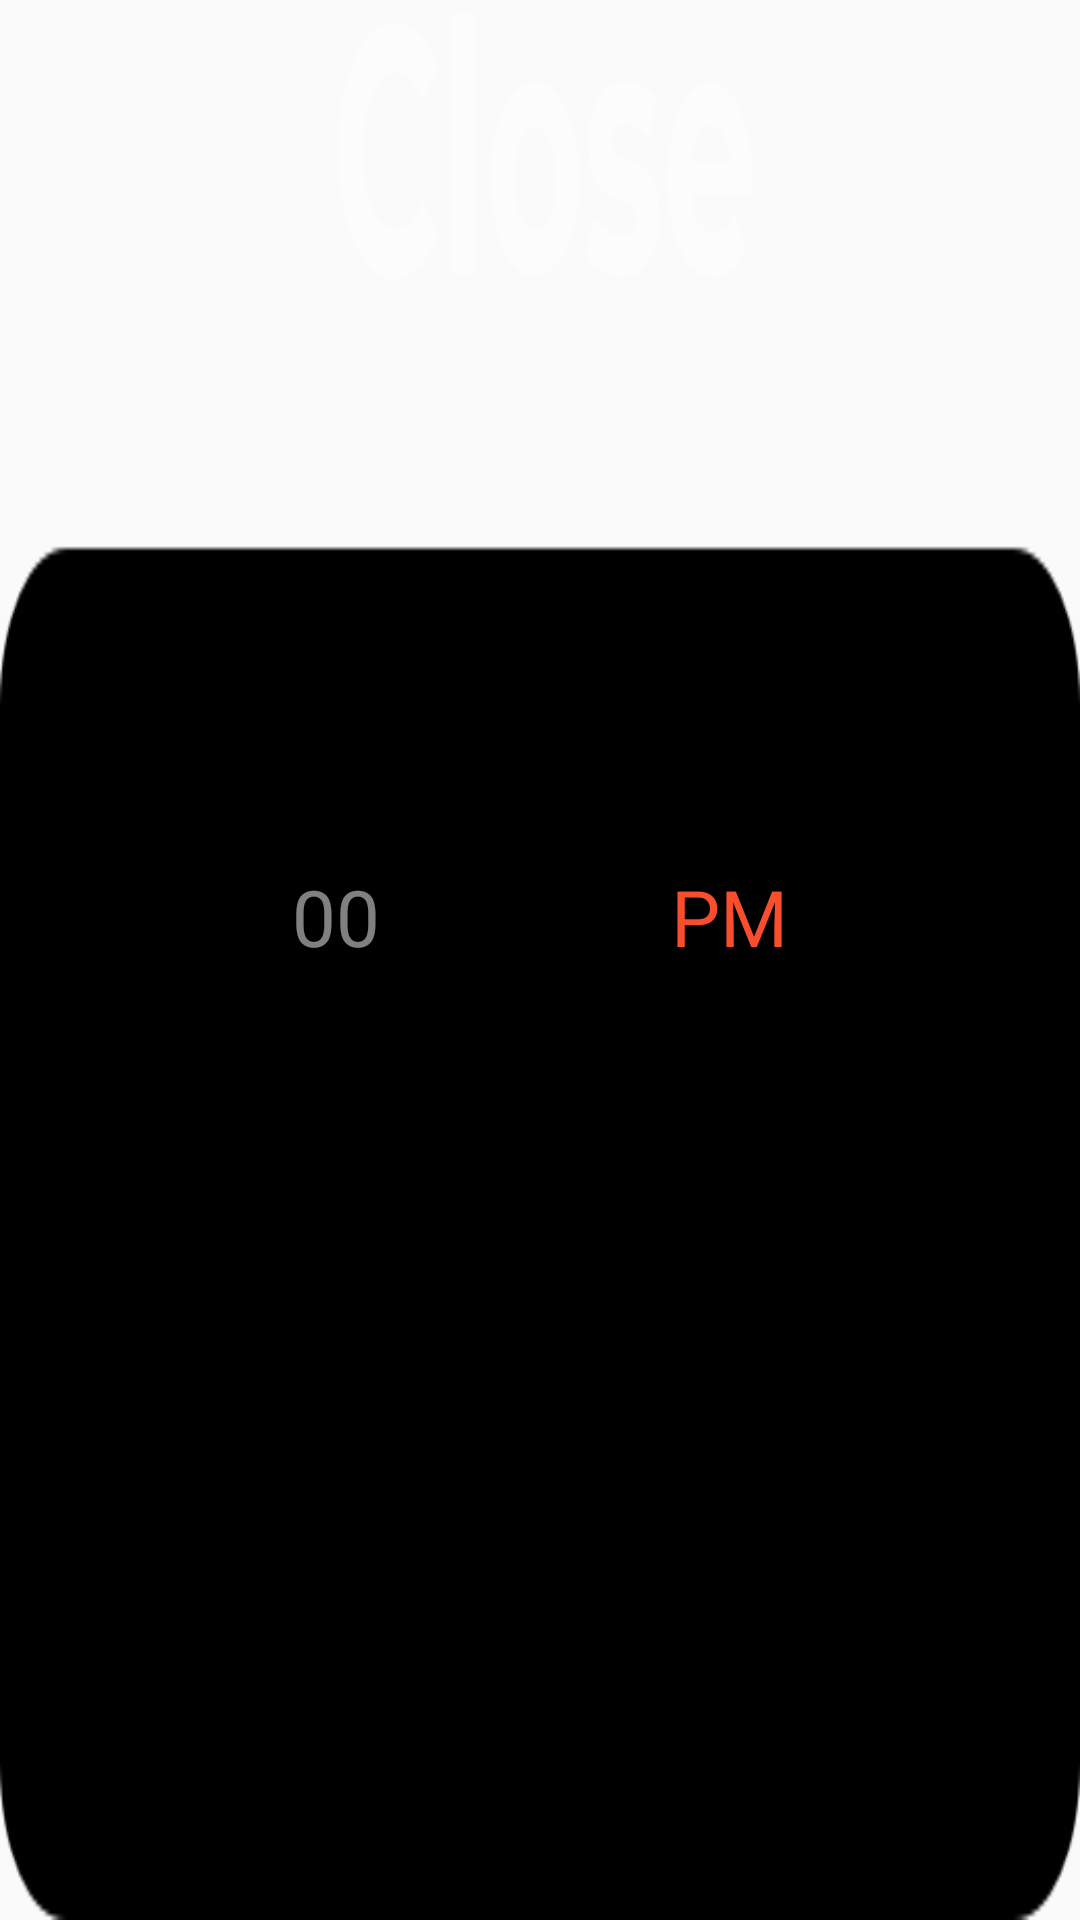

Android layout source for this screen:
<!-- AndroidManifest.xml: application theme AppTheme -->
<!-- res/layout/closedtime_input.xml -->
<?xml version="1.0" encoding="utf-8"?>
<androidx.constraintlayout.widget.ConstraintLayout xmlns:android="http://schemas.android.com/apk/res/android"
    android:layout_width="match_parent"
    android:layout_height="match_parent"
    xmlns:app="http://schemas.android.com/apk/res-auto"
    android:orientation="vertical"
    android:background="@drawable/img_closed_time">



    <Space
        android:id="@+id/space0"
        android:layout_width="wrap_content"
        android:layout_height="0dp"
        app:layout_constraintHeight_default="percent"
        app:layout_constraintHeight_percent="0.45"
        app:layout_constraintTop_toTopOf="parent"
        app:layout_constraintStart_toStartOf="parent"
        app:layout_constraintEnd_toEndOf="parent"/>

    <androidx.constraintlayout.widget.ConstraintLayout
        android:layout_width="match_parent"
        android:layout_height="wrap_content"
        app:layout_constraintTop_toBottomOf="@id/space0">

        <androidx.appcompat.widget.AppCompatEditText
            android:id="@+id/closed_time_input_edt"
            android:layout_width="wrap_content"
            android:layout_height="wrap_content"
            android:hint="00"
            android:fontFamily="@font/montserratbold"
            android:textColorHint="#80FFFFFF"
            android:textColor="@color/colorWhite"
            android:inputType="number"
            android:background="@null"
            android:textSize="26dp"
            android:maxLength="2"
            app:layout_constraintStart_toStartOf="parent"
            app:layout_constraintEnd_toStartOf="@id/closed_am_pm_txt"
            app:layout_constraintTop_toTopOf="parent"
            app:layout_constraintBottom_toBottomOf="parent"
            />

        <TextView
            android:id="@+id/closed_am_pm_txt"
            android:layout_width="wrap_content"
            android:layout_height="wrap_content"
            android:text="PM"
            android:fontFamily="@font/montserratbold"
            android:textColor="@color/colorPM"
            android:textSize="26dp"
            app:layout_constraintStart_toEndOf="@id/closed_time_input_edt"
            app:layout_constraintEnd_toEndOf="parent"
            app:layout_constraintTop_toTopOf="parent"
            app:layout_constraintBottom_toBottomOf="parent"
            />
    </androidx.constraintlayout.widget.ConstraintLayout>

</androidx.constraintlayout.widget.ConstraintLayout>
<!-- resources referenced by this layout -->
<resources>
  <color name="colorPM">#f94e2d</color>
  <color name="colorWhite">#FFFFFF</color>
  <!-- drawable img_closed_time: png bitmap (drawable, 10434 bytes) -->
  <style name="AppTheme" parent="Theme.AppCompat.Light.DarkActionBar">
          
          <item name="colorPrimary">@color/colorPrimary</item>
          <item name="colorPrimaryDark">@color/colorPrimaryDark</item>
          <item name="colorAccent">@color/colorAccent</item>
          <item name="windowNoTitle">true</item>
      </style>
  <color name="colorPrimary">#008577</color>
  <color name="colorPrimaryDark">#000000</color>
  <color name="colorAccent">#D81B60</color>
</resources>
